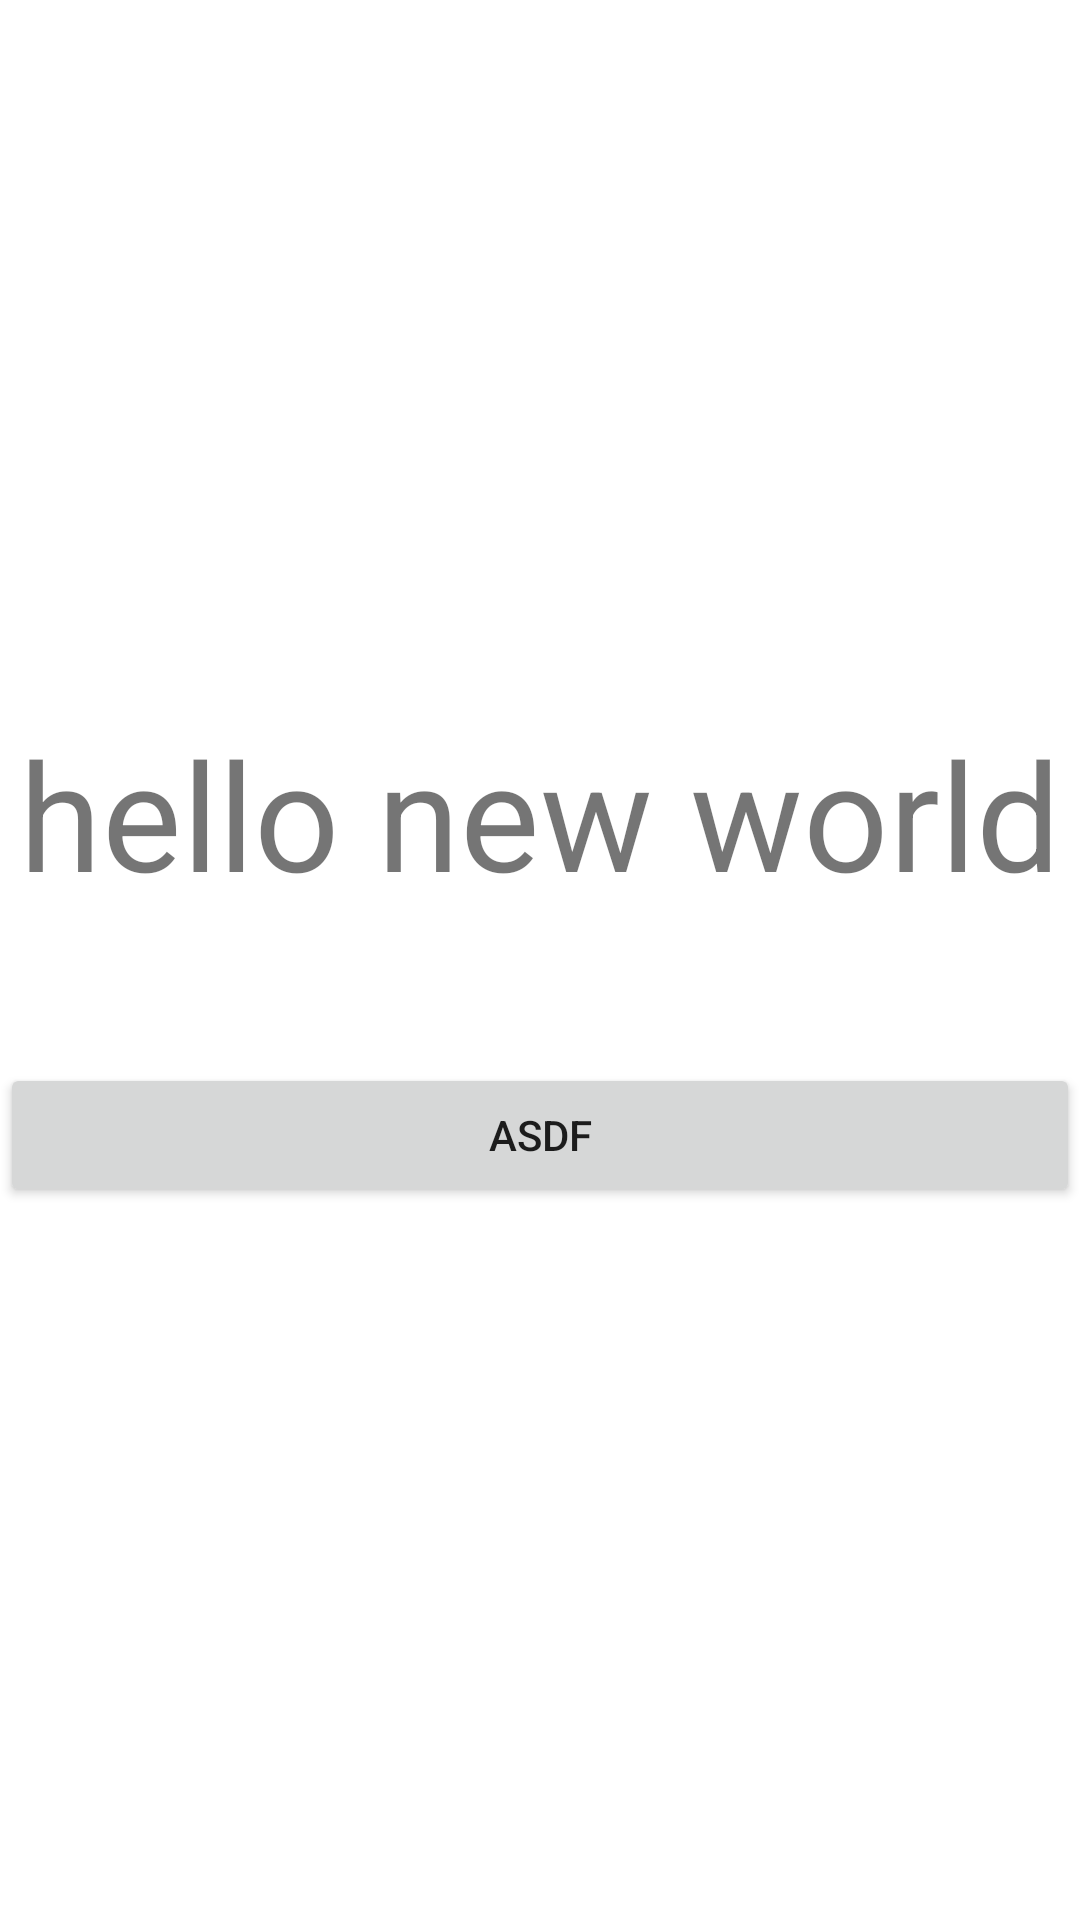

Android layout source for this screen:
<!-- AndroidManifest.xml: application theme Theme.Mymvvm -->
<!-- res/layout/fragment_host.xml -->
<?xml version="1.0" encoding="utf-8"?>
<layout xmlns:android="http://schemas.android.com/apk/res/android"
    >

    <LinearLayout
        android:layout_width="match_parent"
        android:layout_height="match_parent"
        android:gravity="center"
        android:orientation="vertical">
        <TextView
            android:id="@+id/textview"
            android:gravity="center"
            android:layout_width="match_parent"
            android:layout_height="wrap_content"
            android:textSize="50sp"
            android:text="hello new world"/>

        <Button
            android:id="@+id/buttonview"
            android:layout_marginTop="50dp"
            android:text="asdf"
            android:layout_width="match_parent"
            android:layout_height="wrap_content"/>
    </LinearLayout>

</layout>
<!-- resources referenced by this layout -->
<resources>
  <style name="Theme.Mymvvm" parent="Theme.MaterialComponents.DayNight.DarkActionBar">
          
          <item name="colorPrimary">@color/purple_500</item>
          <item name="colorPrimaryVariant">@color/purple_700</item>
          <item name="colorOnPrimary">@color/white</item>
          
          <item name="colorSecondary">@color/teal_200</item>
          <item name="colorSecondaryVariant">@color/teal_700</item>
          <item name="colorOnSecondary">@color/black</item>
          
          <item name="android:statusBarColor" tools:targetApi="l">?attr/colorPrimaryVariant</item>
          
      </style>
  <!-- not gathered from this repository: default colours our renderer supplied (Android Studio template values) -->
  <color name="purple_500">#FF6200EE</color>
  <color name="purple_700">#FF3700B3</color>
  <color name="teal_200">#FF03DAC5</color>
  <color name="teal_700">#FF018786</color>
  <color name="black">#FF000000</color>
  <color name="white">#FFFFFFFF</color>
</resources>
